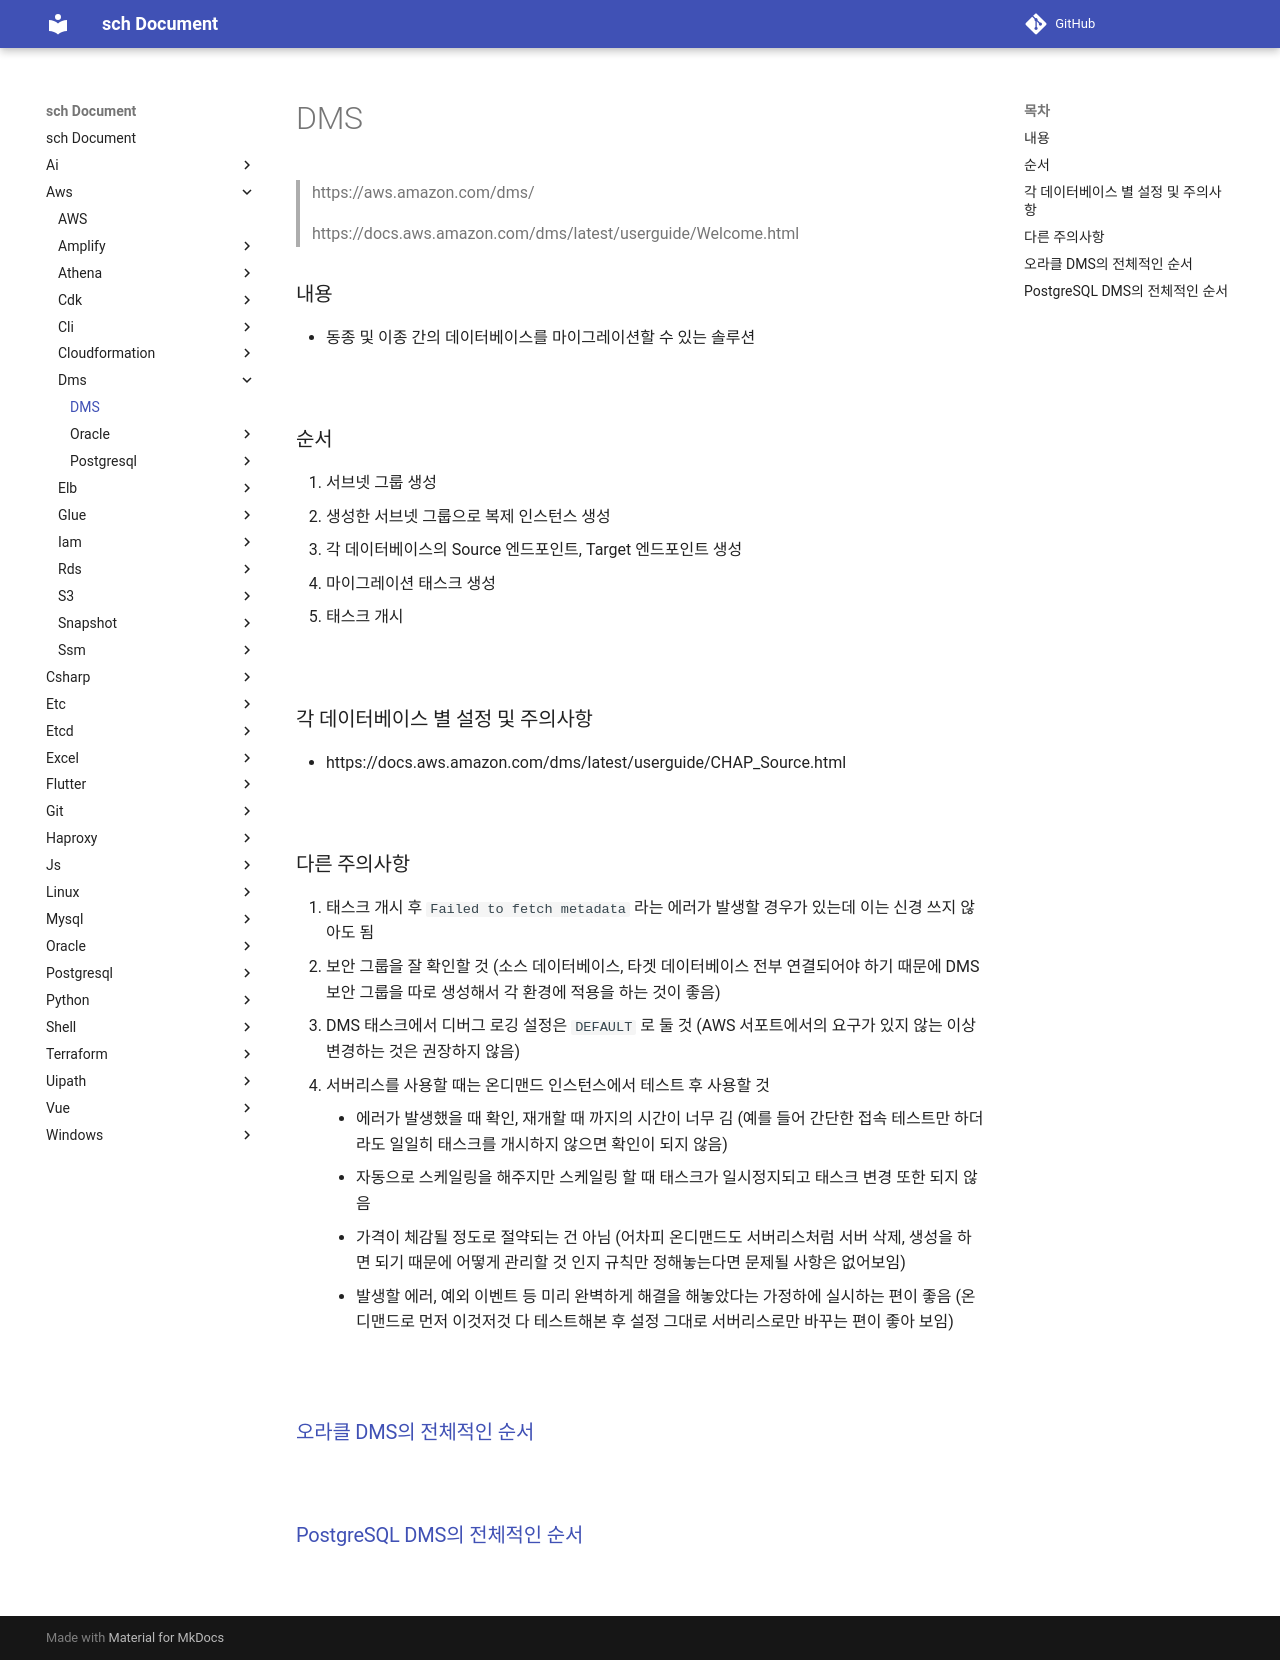

repository: sch6393/sch · page: aws/dms/index.html · generator: mkdocs

DMS
===
>https://aws.amazon.com/dms/

>https://docs.aws.amazon.com/dms/latest/userguide/Welcome.html

### 내용
* 동종 및 이종 간의 데이터베이스를 마이그레이션할 수 있는 솔루션

<br>

### 순서
1. 서브넷 그룹 생성
1. 생성한 서브넷 그룹으로 복제 인스턴스 생성
1. 각 데이터베이스의 Source 엔드포인트, Target 엔드포인트 생성
1. 마이그레이션 태스크 생성
1. 태스크 개시

<br>

### 각 데이터베이스 별 설정 및 주의사항
* https://docs.aws.amazon.com/dms/latest/userguide/CHAP_Source.html

<br>

### 다른 주의사항
1. 태스크 개시 후 `Failed to fetch metadata` 라는 에러가 발생할 경우가 있는데 이는 신경 쓰지 않아도 됨
1. 보안 그룹을 잘 확인할 것 (소스 데이터베이스, 타겟 데이터베이스 전부 연결되어야 하기 때문에 DMS 보안 그룹을 따로 생성해서 각 환경에 적용을 하는 것이 좋음) 
1. DMS 태스크에서 디버그 로깅 설정은 `DEFAULT` 로 둘 것 (AWS 서포트에서의 요구가 있지 않는 이상 변경하는 것은 권장하지 않음)
1. 서버리스를 사용할 때는 온디맨드 인스턴스에서 테스트 후 사용할 것
    * 에러가 발생했을 때 확인, 재개할 때 까지의 시간이 너무 김 (예를 들어 간단한 접속 테스트만 하더라도 일일히 태스크를 개시하지 않으면 확인이 되지 않음)
    * 자동으로 스케일링을 해주지만 스케일링 할 때 태스크가 일시정지되고 태스크 변경 또한 되지 않음
    * 가격이 체감될 정도로 절약되는 건 아님 (어차피 온디맨드도 서버리스처럼 서버 삭제, 생성을 하면 되기 때문에 어떻게 관리할 것 인지 규칙만 정해놓는다면 문제될 사항은 없어보임)
    * 발생할 에러, 예외 이벤트 등 미리 완벽하게 해결을 해놓았다는 가정하에 실시하는 편이 좋음 (온디맨드로 먼저 이것저것 다 테스트해본 후 설정 그대로 서버리스로만 바꾸는 편이 좋아 보임)

<br>

### [오라클 DMS의 전체적인 순서](./oracle/README.md)

<br>

### [PostgreSQL DMS의 전체적인 순서](./postgresql/README.md)

<br>
